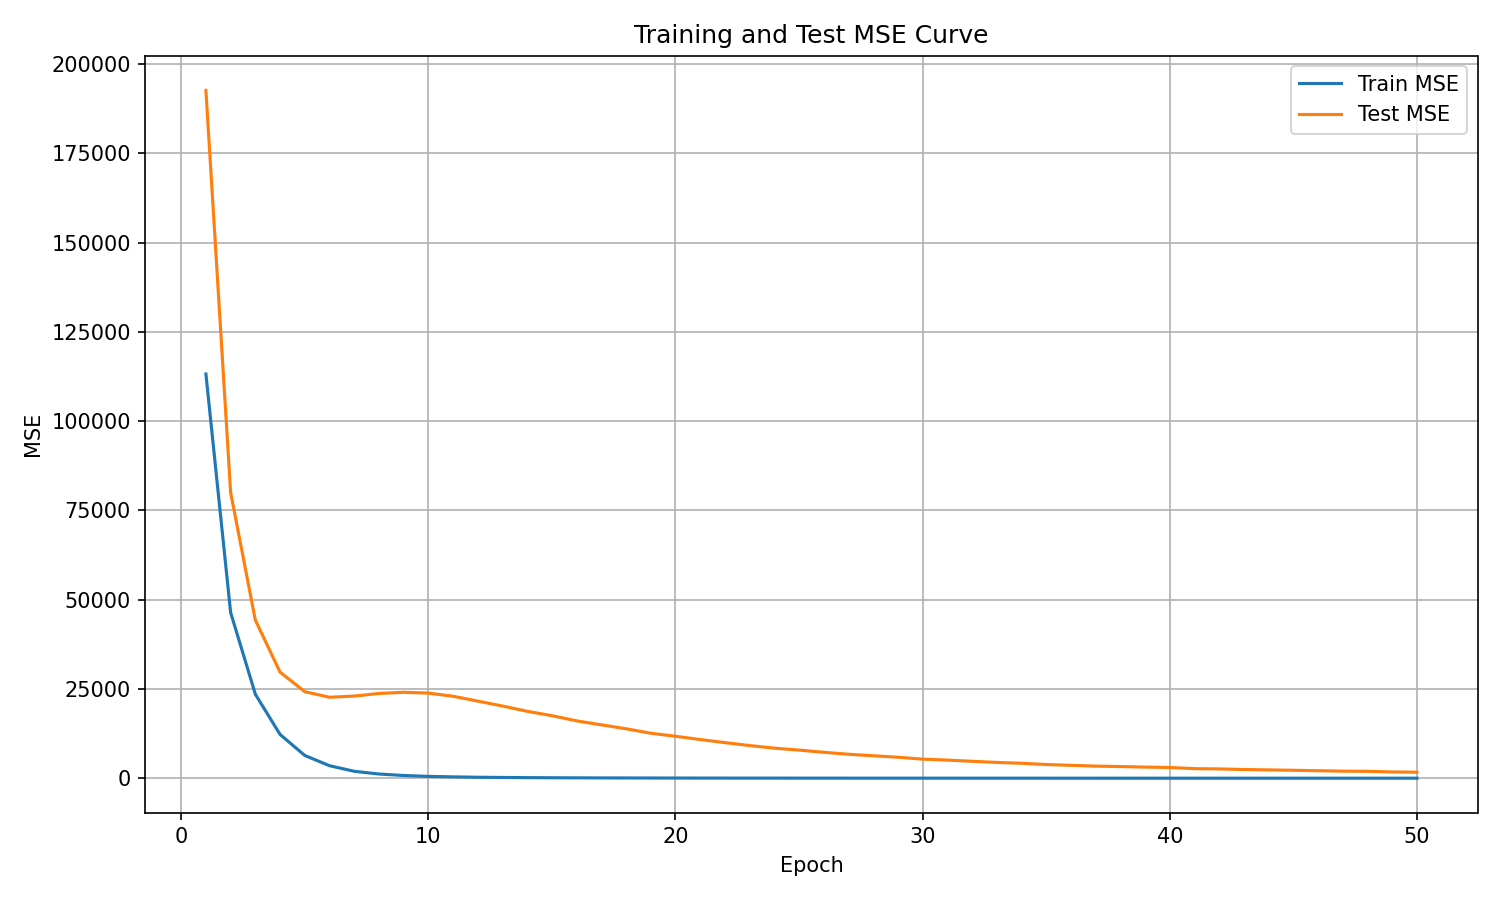

Source data for this figure (header and first rows):
epoch, train_mse, test_mse
1, 113188, 192625
2, 46411, 80036
3, 23525, 44286
4, 12253, 29714
5, 6372, 24231
6, 3500, 22669
7, 1937, 22996
8, 1174, 23729
9, 758.1, 24060
10, 512.8, 23834
11, 377, 22952
12, 267.6, 21585
13, 211.2, 20211
14, 159.5, 18741
15, 124.6, 17508
16, 102.3, 16062
17, 80.95, 14943
18, 66.03, 13841
19, 56.09, 12593
20, 48.15, 11742
21, 38.94, 10832
22, 32.71, 9960
23, 29.82, 9139
24, 25.61, 8413
25, 21.13, 7872
26, 18.52, 7263
27, 16.57, 6706
28, 14.52, 6282
29, 12.79, 5873
30, 12.68, 5340
31, 10.85, 5068
32, 9.418, 4735
33, 10.48, 4419
34, 7.83, 4181
35, 6.996, 3831
36, 6.639, 3605
37, 6.091, 3387
38, 6.022, 3259
39, 5.459, 3114
40, 4.978, 2992
41, 4.586, 2679
42, 4.207, 2597
43, 4.062, 2433
44, 3.92, 2322
45, 4.276, 2218
46, 3.548, 2093
47, 3.395, 1976
48, 3.211, 1926
49, 2.905, 1756
50, 2.947, 1674
